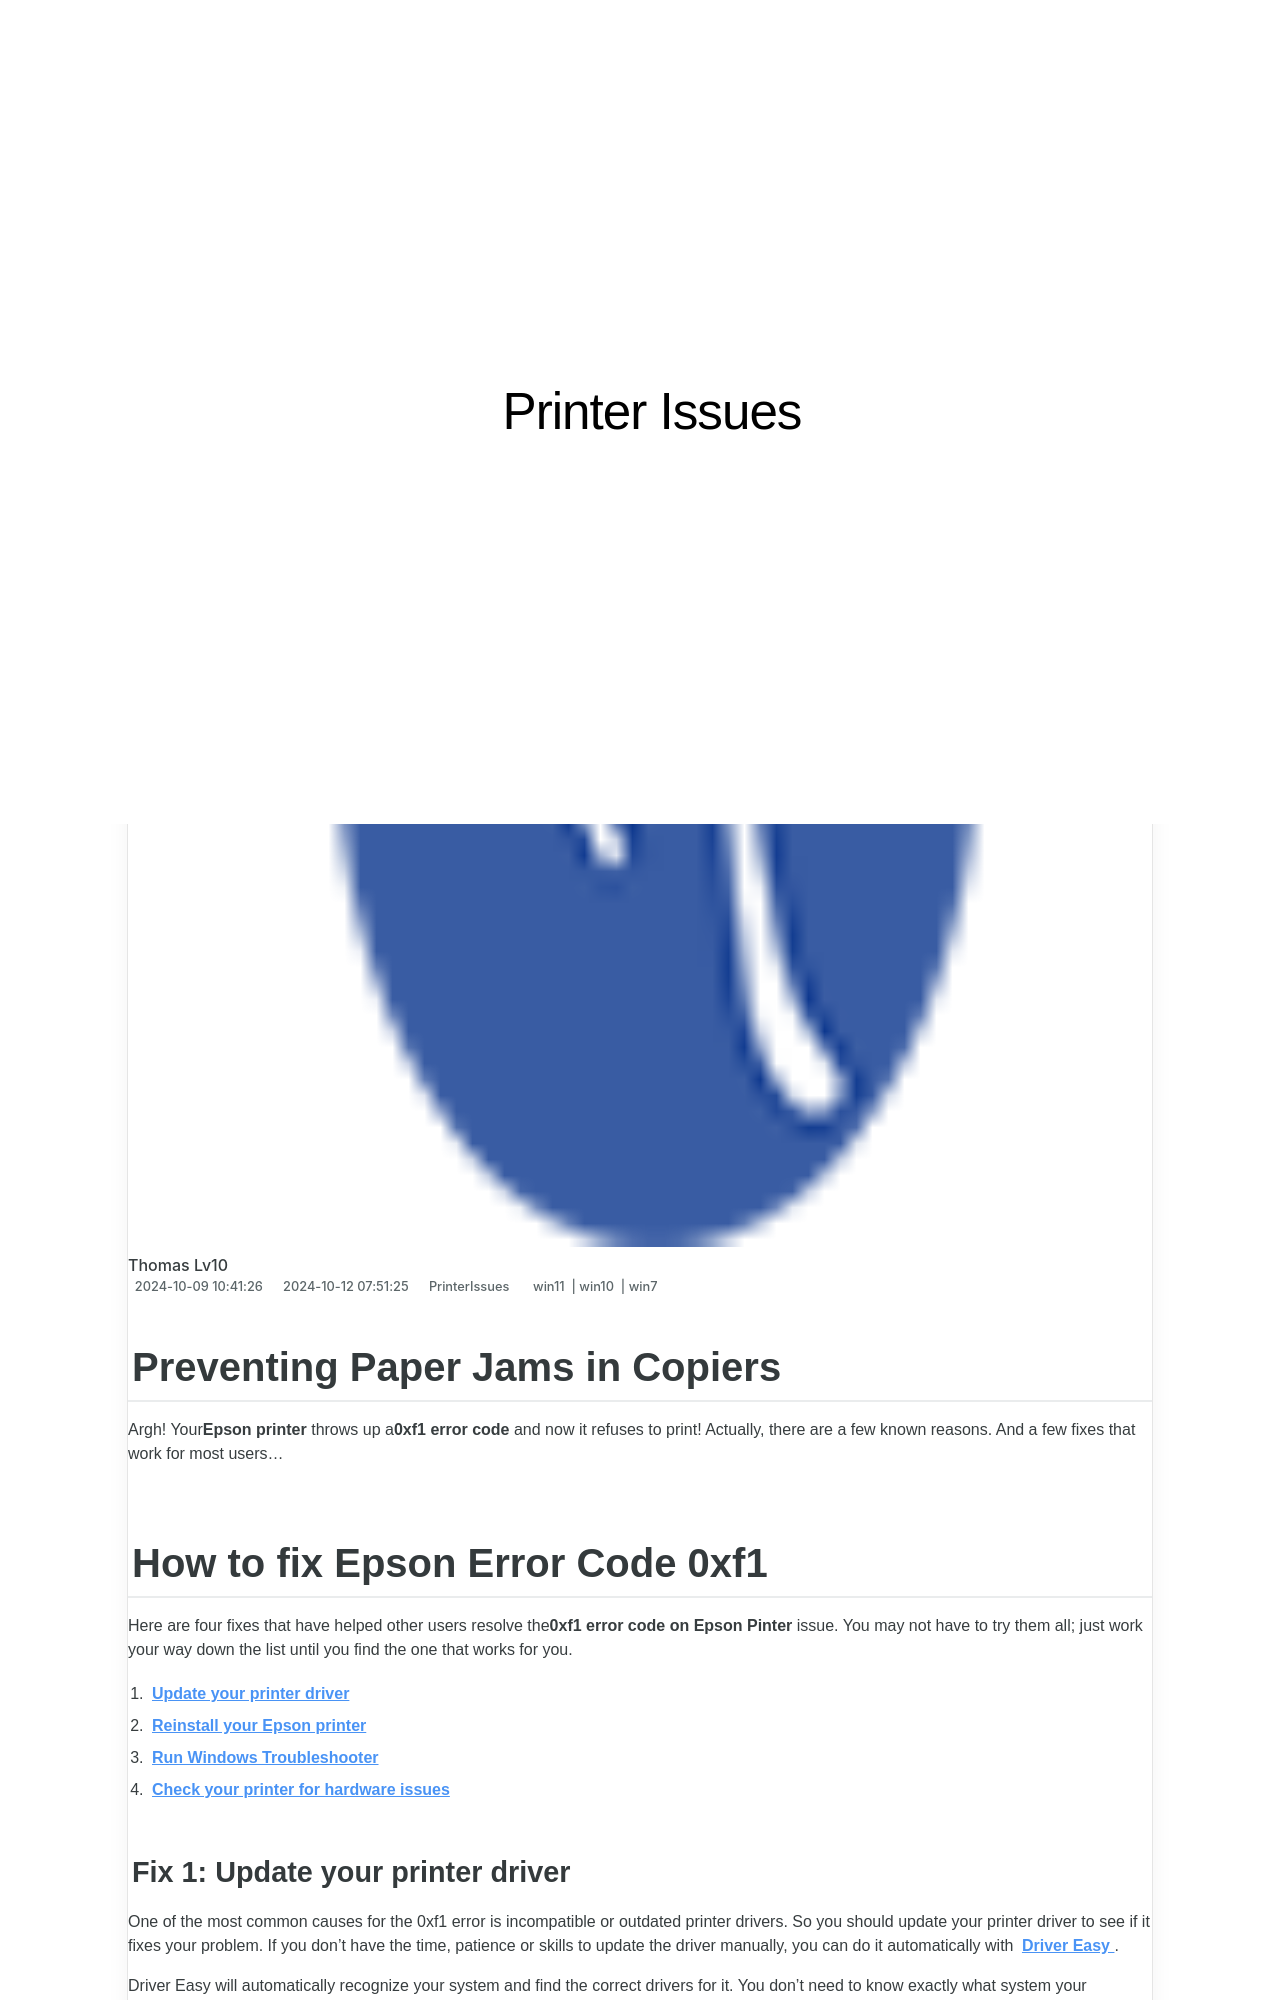

repository: techidaily/site-printer-issues · page: preventing-paper-jams-in-copiers/index.html · generator: jekyll

---
title: Preventing Paper Jams in Copiers
date: 2024-10-09T10:41:26.138Z
updated: 2024-10-12T07:51:25.040Z
tags:
  - win11
  - win10
  - win7
categories:
  - PrinterIssues
description: This Article Describes Preventing Paper Jams in Copiers
excerpt: This Article Describes Preventing Paper Jams in Copiers
keywords: Copier Maintenance Tips,Avoiding Document Jamming,Prevent Paper Jams in Office Printers,How to Stop Copy Machine Issues,Troubleshooting Common Copy Problems,Optimizing Copier Performance,Reducing Print Errors and Maintenance
thumbnail: https://thmb.techidaily.com/b744c16caf8d91ab5e04778eef04ae38bd5e09c87e85e6ab4edefd7b2e2e0090.jpg
---

## Preventing Paper Jams in Copiers

 Argh! Your**Epson printer** throws up a**0xf1 error code** and now it refuses to print! Actually, there are a few known reasons. And a few fixes that work for most users…

## How to fix Epson Error Code 0xf1

 Here are four fixes that have helped other users resolve the**0xf1 error code** **on Epson Pinter** issue. You may not have to try them all; just work your way down the list until you find the one that works for you.

1. **[Update your printer driver](#F1)**
2. **[Reinstall your Epson printer](#F2)**
3. **[Run Windows Troubleshooter](#F3)**
4. **[Check your printer for hardware issues](#F4)**
